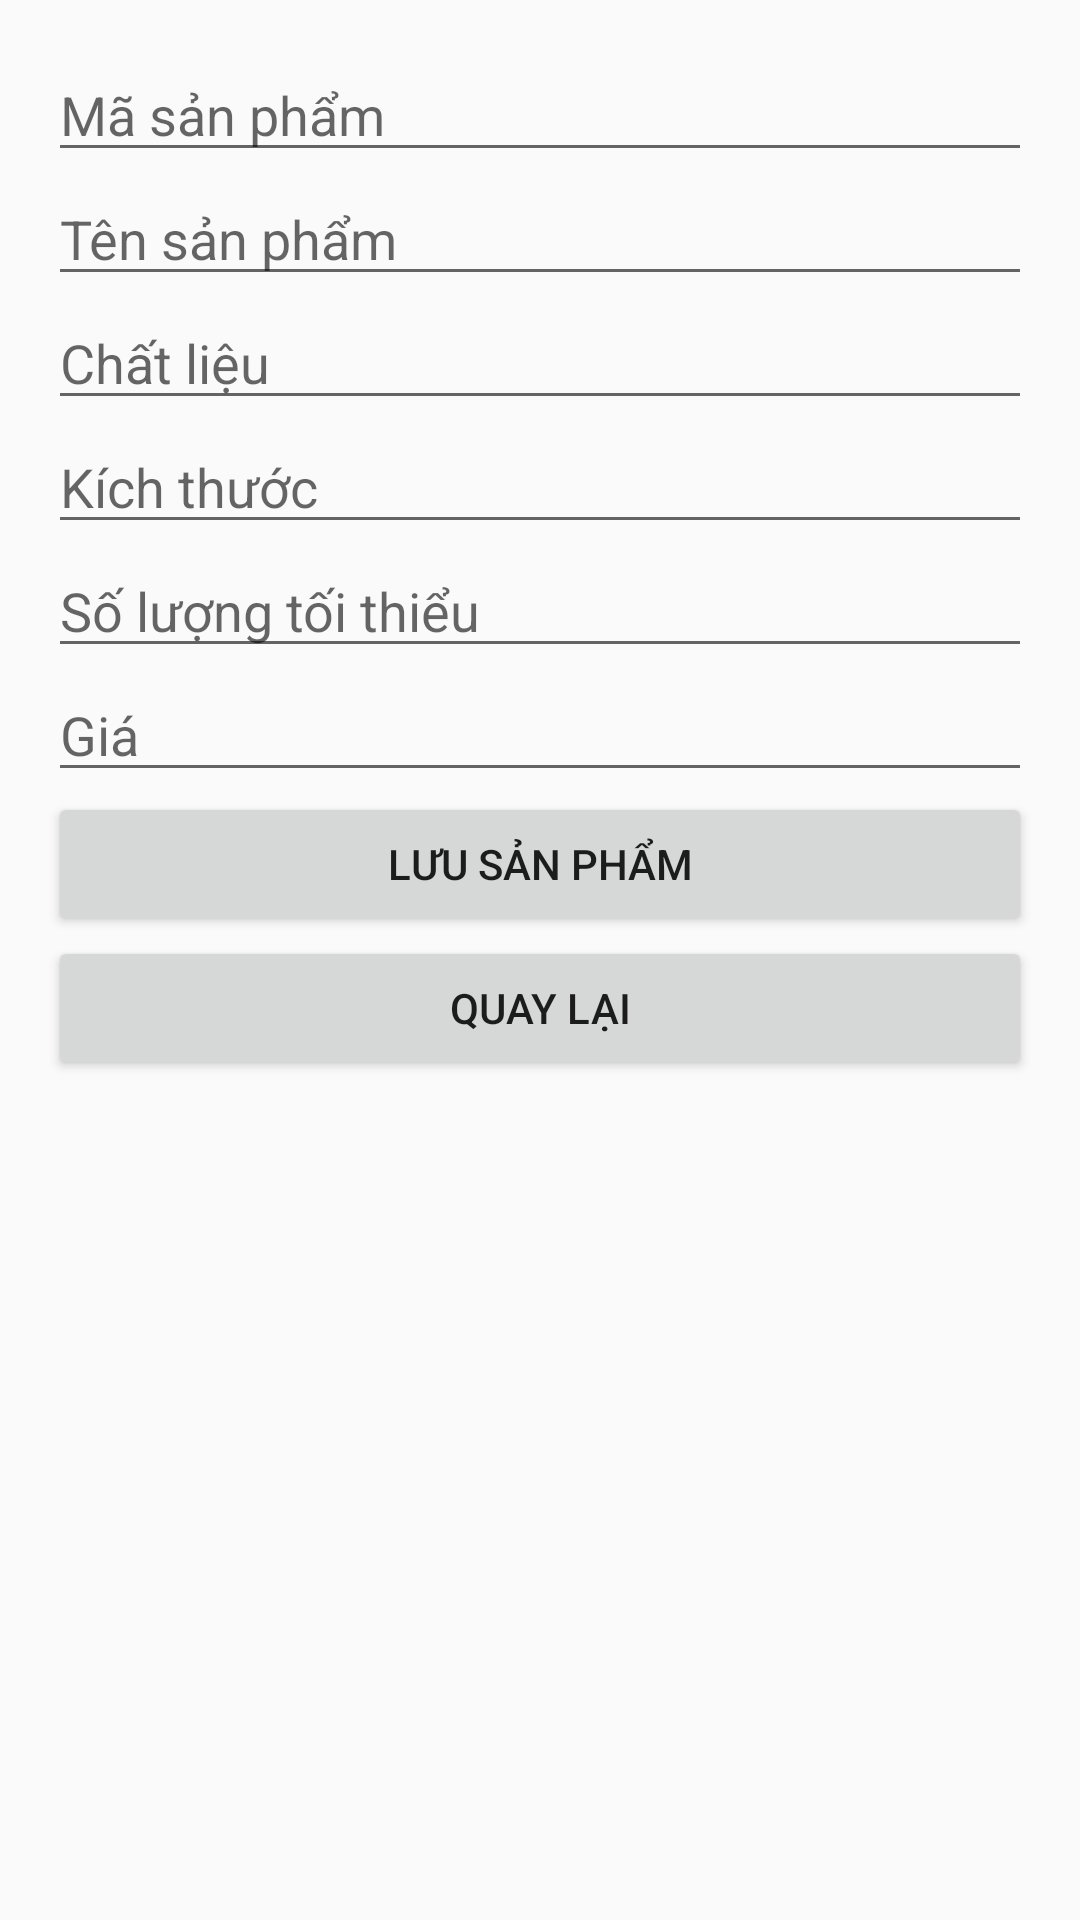

This screen was rendered from an Android layout file. Write that file and the resources it references.
<!-- AndroidManifest.xml: application theme Theme.AppCompat.Light.NoActionBar -->
<!-- res/layout/activity_add_product.xml -->
<?xml version="1.0" encoding="utf-8"?>

<LinearLayout xmlns:android="http://schemas.android.com/apk/res/android"
    android:layout_width="match_parent"
    android:layout_height="match_parent"
    android:orientation="vertical"
    android:padding="16dp">

    <EditText
        android:id="@+id/etId"
        android:layout_width="match_parent"
        android:layout_height="wrap_content"
        android:hint="Mã sản phẩm" />

    <EditText
        android:id="@+id/etName"
        android:layout_width="match_parent"
        android:layout_height="wrap_content"
        android:hint="Tên sản phẩm" />

    <EditText
        android:id="@+id/etMaterial"
        android:layout_width="match_parent"
        android:layout_height="wrap_content"
        android:hint="Chất liệu" />

    <EditText
        android:id="@+id/etSize"
        android:layout_width="match_parent"
        android:layout_height="wrap_content"
        android:hint="Kích thước" />

    <EditText
        android:id="@+id/etMoq"
        android:layout_width="match_parent"
        android:layout_height="wrap_content"
        android:hint="Số lượng tối thiểu"
        android:inputType="number" />

    <EditText
        android:id="@+id/etPrice"
        android:layout_width="match_parent"
        android:layout_height="wrap_content"
        android:hint="Giá"
        android:inputType="numberDecimal" />

    <Button
        android:id="@+id/btnSave"
        android:layout_width="match_parent"
        android:layout_height="wrap_content"
        android:text="Lưu sản phẩm" />

    <Button
        android:id="@+id/btnBack"
        android:layout_width="match_parent"
        android:layout_height="wrap_content"
        android:text="Quay lại" />

</LinearLayout>
<!-- resources referenced by this layout -->
<resources>

</resources>
